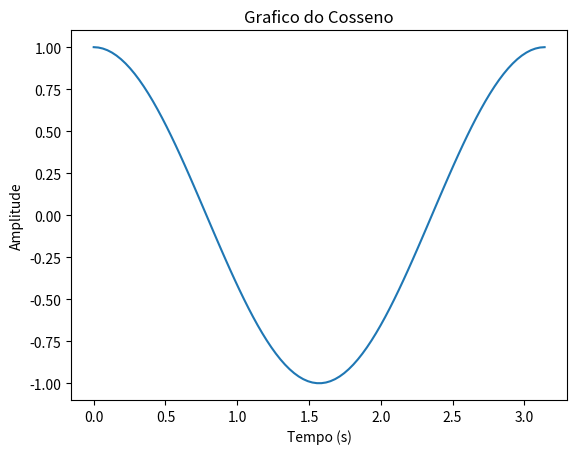

This chart was generated by the following Python code:
import matplotlib.pyplot as plt
import numpy as np

x = np.linspace(0, np.pi, 100)
y = np.cos(2*x)

plt.plot(x, y)
plt.title("Grafico do Cosseno")
plt.xlabel("Tempo (s)")
plt.ylabel("Amplitude")
plt.show()